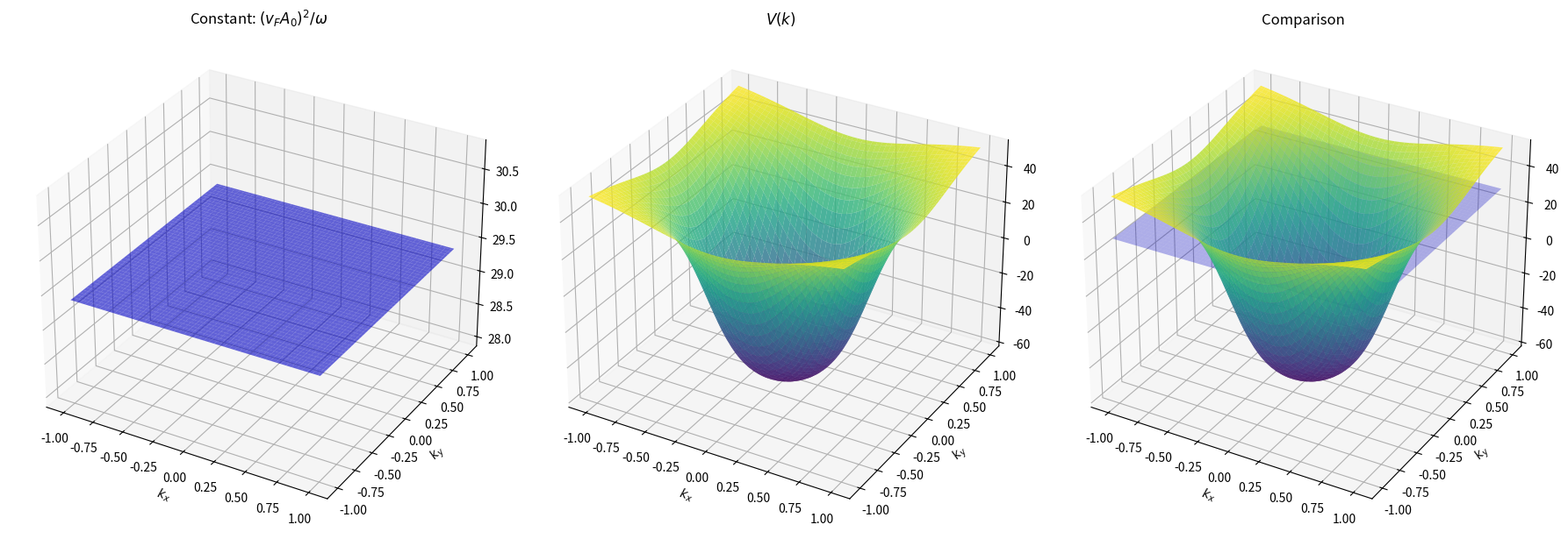

Write Python code to recreate this figure.

import numpy as np
import matplotlib.pyplot as plt
from mpl_toolkits.mplot3d import Axes3D

# --- Constants ---
v_F = 542.1        # Fermi velocity (v_p)
t_1 = 355.16       # Interlayer coupling
A_0 = 0.10         # Vector potential amplitude
omega = 1e2       # Frequency (approx 2*pi)
n = 5              # Number of layers
V_const = 30.0     # The scalar 'V' on the RHS of the equation

def compute_V_k(kx, ky):
    """
    Computes V(k) based on the formula:
    V(k) = V * [ -(n-1)/2 + ( (n-1)*beta^(2n+2) + beta^2 - n*beta^(2n) ) / ( (1-beta^2)*(1-beta^(2n)) ) ]
    where beta = (v_p * k) / t_1
    and k = sqrt(kx^2 + ky^2)
    """
    k = np.sqrt(kx**2 + ky**2)
    
    # beta = (v_p * k) / t_1
    beta = (v_F * k) / t_1
    
    # Avoid singularities where beta = 1 (or close to 1) 
    # Use a small epsilon or mask, but for now just let numpy handle infs/nans or use masked array
    # However, strictly speaking, we might want to mask points very close to beta=1 if denominator explodes.
    # The term (1 - beta^2) and (1 - beta^(2n)) are in denominator.
    
    # Term 2 numerator: (n-1)*beta^(2n+2) + beta^2 - n*beta^(2n)
    num = (n - 1) * (beta**(2*n + 2)) + (beta**2) - n * (beta**(2*n))
    
    # Term 2 denominator: (1 - beta^2) * (1 - beta^(2n))
    den = (1 - beta**2) * (1 - beta**(2*n))
    
    # Handle division by zero or numerical instability if needed
    # For plotting broad range, just set invalid values to nan
    with np.errstate(divide='ignore', invalid='ignore'):
        term2 = num / den
        
    term1 = -(n - 1) / 2.0
    
    # V(k)
    V_val = V_const * (term1 + term2)
    
    return V_val

def compute_constant_function():
    """
    Constant function: (v_F * A_0)^2 / omega
    """
    return (v_F * A_0)**2 / omega

def main():
    print(f"Parameters used:")
    print(f"v_F = {v_F}")
    print(f"t_1 = {t_1}")
    print(f"A_0 = {A_0}")
    print(f"omega = {omega}")
    print(f"n = {n}")
    print(f"V_const = {V_const}")
    
    # Grid setup
    # Plot on a 100x100 k grid with kx and ky
    # Assuming range -1 to 1 based on typical BZ usage in codebase (or -0.9 to 0.9)
    k_range = 1.0
    kx_vals = np.linspace(-k_range, k_range, 100)
    ky_vals = np.linspace(-k_range, k_range, 100)
    KX, KY = np.meshgrid(kx_vals, ky_vals)
    
    # 1. Constant function value
    C1 = compute_constant_function()
    Z1 = np.full_like(KX, C1)
    
    # 2. V(k)
    Z2 = compute_V_k(KX, KY)
    
    # Setup plot
    fig = plt.figure(figsize=(18, 6))
    
    # Plot 1: Constant function
    ax1 = fig.add_subplot(1, 3, 1, projection='3d')
    surf1 = ax1.plot_surface(KX, KY, Z1, color='b', alpha=0.6)
    ax1.set_title(r'Constant: $(v_F A_0)^2 / \omega$')
    ax1.set_xlabel('$k_x$')
    ax1.set_ylabel('$k_y$')
    
    # Plot 2: V(k)
    ax2 = fig.add_subplot(1, 3, 2, projection='3d')
    # Use a colormap for V(k) to see structure
    surf2 = ax2.plot_surface(KX, KY, Z2, cmap='viridis', alpha=0.8)
    ax2.set_title(r'$V(k)$')
    ax2.set_xlabel('$k_x$')
    ax2.set_ylabel('$k_y$')
    
    # Plot 3: Both
    ax3 = fig.add_subplot(1, 3, 3, projection='3d')
    
    # Plot constant as a wireframe or transparent surface
    ax3.plot_surface(KX, KY, Z1, color='b', alpha=0.3, label='Constant')
    # Plot V(k) as solid
    ax3.plot_surface(KX, KY, Z2, cmap='viridis', alpha=0.8, label='V(k)')
    
    ax3.set_title('Comparison')
    ax3.set_xlabel('$k_x$')
    ax3.set_ylabel('$k_y$')
    
    plt.tight_layout()
    plt.show()

if __name__ == "__main__":
    main()
